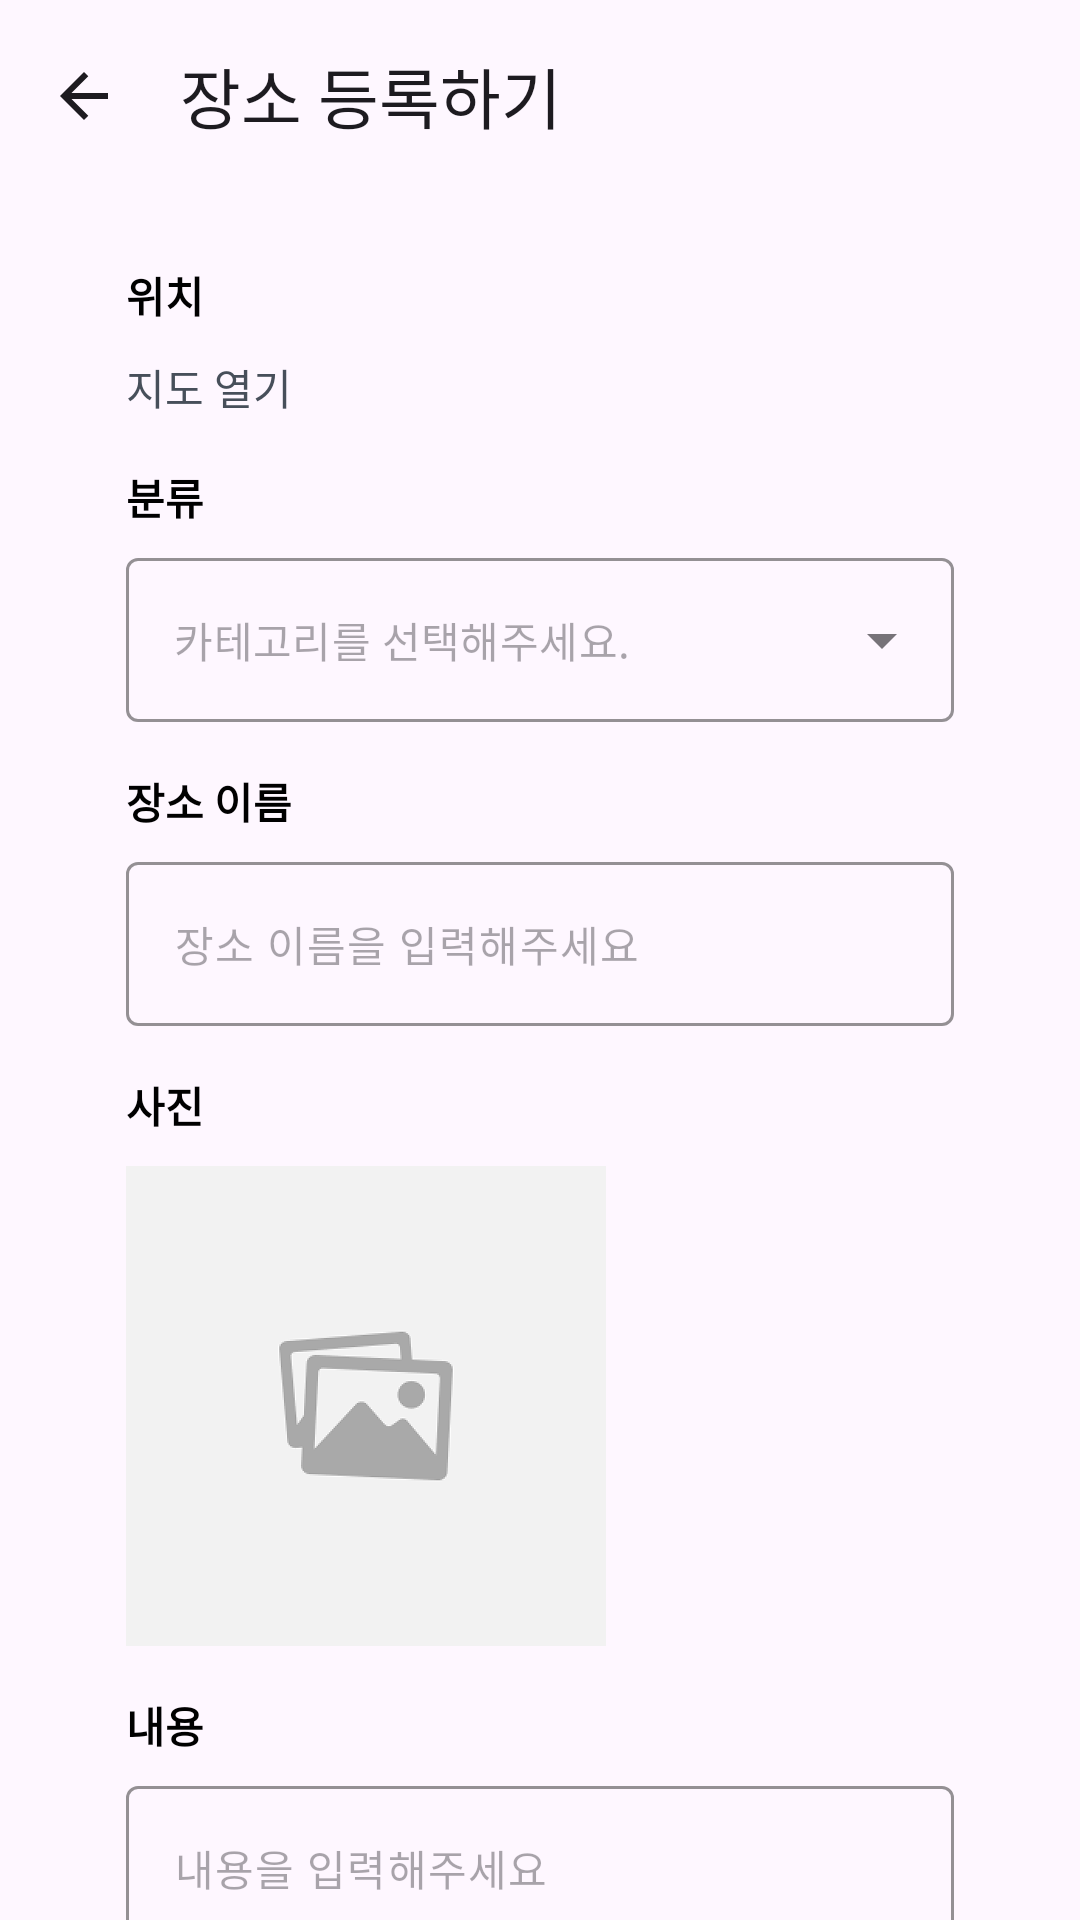

Layout XML and referenced resources for this Android screen:
<!-- AndroidManifest.xml: application theme Theme.Navi -->
<!-- res/layout/fragment_add_spot.xml -->
<?xml version="1.0" encoding="utf-8"?>
<androidx.core.widget.NestedScrollView xmlns:android="http://schemas.android.com/apk/res/android"
    xmlns:app="http://schemas.android.com/apk/res-auto"
    xmlns:tools="http://schemas.android.com/tools"
    android:layout_width="match_parent"
    android:layout_height="match_parent"
    android:fillViewport="true">

    <androidx.constraintlayout.widget.ConstraintLayout
        android:layout_width="match_parent"
        android:layout_height="match_parent">

        <com.google.android.material.appbar.MaterialToolbar
            android:id="@+id/toolbar_add_spot"
            android:layout_width="0dp"
            android:layout_height="wrap_content"
            app:layout_constraintEnd_toEndOf="parent"
            app:layout_constraintStart_toStartOf="parent"
            app:layout_constraintTop_toTopOf="parent"
            app:navigationIcon="@drawable/ic_back_space"
            app:title="@string/title_spot_register" />

        <TextView
            android:id="@+id/tv_spot_location"
            style="@style/AppTextLabel.Bold"
            android:layout_width="0dp"
            android:layout_height="wrap_content"
            android:layout_marginStart="42dp"
            android:layout_marginTop="24dp"
            android:layout_marginEnd="42dp"
            android:text="@string/label_location"
            app:layout_constraintEnd_toEndOf="parent"
            app:layout_constraintStart_toStartOf="parent"
            app:layout_constraintTop_toBottomOf="@id/toolbar_add_spot" />

        <TextView
            android:id="@+id/tv_spot_open_map"
            style="@style/AppTextLabel.Grey01"
            android:layout_width="0dp"
            android:layout_height="wrap_content"
            android:layout_marginTop="10dp"
            android:clickable="true"
            android:focusable="true"
            android:text="@string/open_map"
            app:layout_constraintEnd_toEndOf="@id/tv_spot_location"
            app:layout_constraintStart_toStartOf="@id/tv_spot_location"
            app:layout_constraintTop_toBottomOf="@id/tv_spot_location" />

        <TextView
            android:id="@+id/tv_spot_category"
            style="@style/AppTextLabel.Bold"
            android:layout_width="0dp"
            android:layout_height="wrap_content"
            android:layout_marginTop="16dp"
            android:text="@string/label_category"
            app:layout_constraintEnd_toEndOf="@id/tv_spot_location"
            app:layout_constraintStart_toStartOf="@id/tv_spot_location"
            app:layout_constraintTop_toBottomOf="@id/tv_spot_open_map" />

        <com.google.android.material.textfield.TextInputLayout
            android:id="@+id/menu_spot_category"
            style="@style/AppDropDownMenu"
            android:layout_width="0dp"
            android:layout_height="wrap_content"
            android:layout_marginTop="10dp"
            app:layout_constraintEnd_toEndOf="@id/tv_spot_location"
            app:layout_constraintStart_toStartOf="@id/tv_spot_location"
            app:layout_constraintTop_toBottomOf="@id/tv_spot_category">

            <AutoCompleteTextView
                android:id="@+id/auto_complete_tv_spot_category"
                style="@style/AppTextLabel"
                android:layout_width="match_parent"
                android:layout_height="wrap_content"
                android:dropDownHeight="wrap_content"
                android:hint="@string/label_select_category"
                android:inputType="none"
                app:simpleItems="@array/category_items"
                tools:ignore="LabelFor" />

        </com.google.android.material.textfield.TextInputLayout>

        <TextView
            android:id="@+id/tv_spot_name"
            style="@style/AppTextLabel.Bold"
            android:layout_width="0dp"
            android:layout_height="wrap_content"
            android:layout_marginTop="16dp"
            android:text="@string/label_spot_name"
            app:layout_constraintEnd_toEndOf="@id/tv_spot_location"
            app:layout_constraintStart_toStartOf="@id/tv_spot_location"
            app:layout_constraintTop_toBottomOf="@id/menu_spot_category" />

        <com.google.android.material.textfield.TextInputLayout
            android:id="@+id/ti_spot_name"
            style="@style/AppTextField"
            android:layout_width="0dp"
            android:layout_height="wrap_content"
            android:layout_marginTop="10dp"
            app:layout_constraintEnd_toEndOf="@id/tv_spot_location"
            app:layout_constraintStart_toStartOf="@id/tv_spot_location"
            app:layout_constraintTop_toBottomOf="@id/tv_spot_name">

            <com.google.android.material.textfield.TextInputEditText
                android:id="@+id/et_spot_name"
                style="@style/AppTextLabel"
                android:layout_width="match_parent"
                android:layout_height="wrap_content"
                android:hint="@string/hint_spot_name"
                android:inputType="text"
                android:paddingStart="14dp"
                android:paddingEnd="14dp" />

        </com.google.android.material.textfield.TextInputLayout>

        <TextView
            android:id="@+id/tv_spot_image"
            style="@style/AppTextLabel.Bold"
            android:layout_width="0dp"
            android:layout_height="wrap_content"
            android:layout_marginTop="16dp"
            android:text="@string/label_image"
            app:layout_constraintEnd_toEndOf="@id/tv_spot_location"
            app:layout_constraintStart_toStartOf="@id/tv_spot_location"
            app:layout_constraintTop_toBottomOf="@id/ti_spot_name" />

        <ImageButton
            android:id="@+id/ib_upload_image"
            android:layout_width="160dp"
            android:layout_height="160dp"
            android:layout_marginTop="10dp"
            android:contentDescription="@string/description_upload_image"
            android:src="@drawable/ic_upload_image"
            app:layout_constraintStart_toStartOf="@id/tv_spot_location"
            app:layout_constraintTop_toBottomOf="@id/tv_spot_image" />

        <TextView
            android:id="@+id/tv_spot_description"
            style="@style/AppTextLabel.Bold"
            android:layout_width="0dp"
            android:layout_height="wrap_content"
            android:layout_marginTop="16dp"
            android:text="@string/label_body"
            app:layout_constraintEnd_toEndOf="@id/tv_spot_location"
            app:layout_constraintStart_toStartOf="@id/tv_spot_location"
            app:layout_constraintTop_toBottomOf="@id/ib_upload_image" />

        <com.google.android.material.textfield.TextInputLayout
            android:id="@+id/ti_spot_description"
            style="@style/AppTextField"
            android:layout_width="0dp"
            android:layout_height="wrap_content"
            android:layout_marginTop="10dp"
            app:layout_constraintEnd_toEndOf="@id/tv_spot_location"
            app:layout_constraintStart_toStartOf="@id/tv_spot_location"
            app:layout_constraintTop_toBottomOf="@id/tv_spot_description">

            <com.google.android.material.textfield.TextInputEditText
                android:id="@+id/et_spot_description"
                style="@style/AppTextLabel"
                android:layout_width="match_parent"
                android:layout_height="160dp"
                android:gravity="top"
                android:hint="@string/hint_body"
                android:inputType="textMultiLine"
                android:maxLines="5"
                android:paddingStart="14dp"
                android:paddingEnd="14dp" />

        </com.google.android.material.textfield.TextInputLayout>

        <Button
            android:id="@+id/btn_confirm"
            style="@style/AppStateButton"
            android:layout_width="0dp"
            android:layout_height="52dp"
            android:layout_marginTop="65dp"
            android:layout_marginBottom="60dp"
            android:enabled="false"
            android:text="@string/confirm"
            app:layout_constraintBottom_toBottomOf="parent"
            app:layout_constraintEnd_toEndOf="@id/tv_spot_location"
            app:layout_constraintStart_toStartOf="@id/tv_spot_location"
            app:layout_constraintTop_toBottomOf="@id/ti_spot_description" />

    </androidx.constraintlayout.widget.ConstraintLayout>

</androidx.core.widget.NestedScrollView>
<!-- resources referenced by this layout -->
<resources>
  <string-array name="category_items">
          <item>맛집</item>
          <item>풍경</item>
          <item>놀이</item>
      </string-array>
  <!-- drawable ic_back_space (drawable) -->
  <vector xmlns:android="http://schemas.android.com/apk/res/android"
      android:width="24dp"
      android:height="24dp"
      android:viewportWidth="24"
      android:viewportHeight="24">
      <path
          android:fillColor="#1D1B20"
          android:pathData="M7.825,13L13.425,18.6L12,20L4,12L12,4L13.425,5.4L7.825,11H20V13H7.825Z" />
  </vector>
  <!-- drawable ic_upload_image: png bitmap (drawable-hdpi, 4615 bytes) -->
  <string name="confirm">확인\n</string>
  <string name="description_upload_image">이미지 추가하기</string>
  <string name="hint_body">내용을 입력해주세요</string>
  <string name="hint_spot_name">장소 이름을 입력해주세요</string>
  <string name="label_body">내용</string>
  <string name="label_category">분류</string>
  <string name="label_image">사진</string>
  <string name="label_location">위치</string>
  <string name="label_select_category">카테고리를 선택해주세요.</string>
  <string name="label_spot_name">장소 이름</string>
  <string name="open_map">지도 열기</string>
  <string name="title_spot_register">장소 등록하기</string>
  <style name="AppDropDownMenu" parent="Widget.MaterialComponents.TextInputLayout.OutlinedBox.ExposedDropdownMenu">
          <item name="boxStrokeColor">@color/orange_700</item>
          <item name="hintTextColor">@color/grey_01</item>
          <item name="hintEnabled">false</item>
      </style>
  <style name="AppStateButton" parent="Widget.Material3.Button">
          <item name="cornerRadius">12dp</item>
          <item name="android:textStyle">bold</item>
          <item name="android:textColor">@color/selector_text_is_enabled_color</item>
          <item name="backgroundTint">@color/selector_background_is_enabled_color</item>
          <item name="android:textSize">16sp</item>
      </style>
  <style name="AppTextField" parent="ThemeOverlay.Material3.TextInputEditText.OutlinedBox">
          <item name="boxStrokeColor">@color/orange_700</item>
          <item name="hintTextColor">@color/grey_01</item>
          <item name="hintEnabled">false</item>
      </style>
  <style name="AppTextLabel">
          <item name="android:textSize">14sp</item>
          <item name="android:textColor">@color/black</item>
      </style>
  <style name="AppTextLabel.Bold">
          <item name="android:textStyle">bold</item>
      </style>
  <style name="AppTextLabel.Grey01">
          <item name="android:textColor">@color/grey_01</item>
      </style>
  <style name="Theme.Navi" parent="Base.Theme.Navi" />
  <color name="orange_700">#F57C00</color>
  <color name="grey_01">#474F5A</color>
  <color name="black">#FF000000</color>
  <style name="Base.Theme.Navi" parent="Theme.Material3.DayNight.NoActionBar">
          
          
      </style>
</resources>
